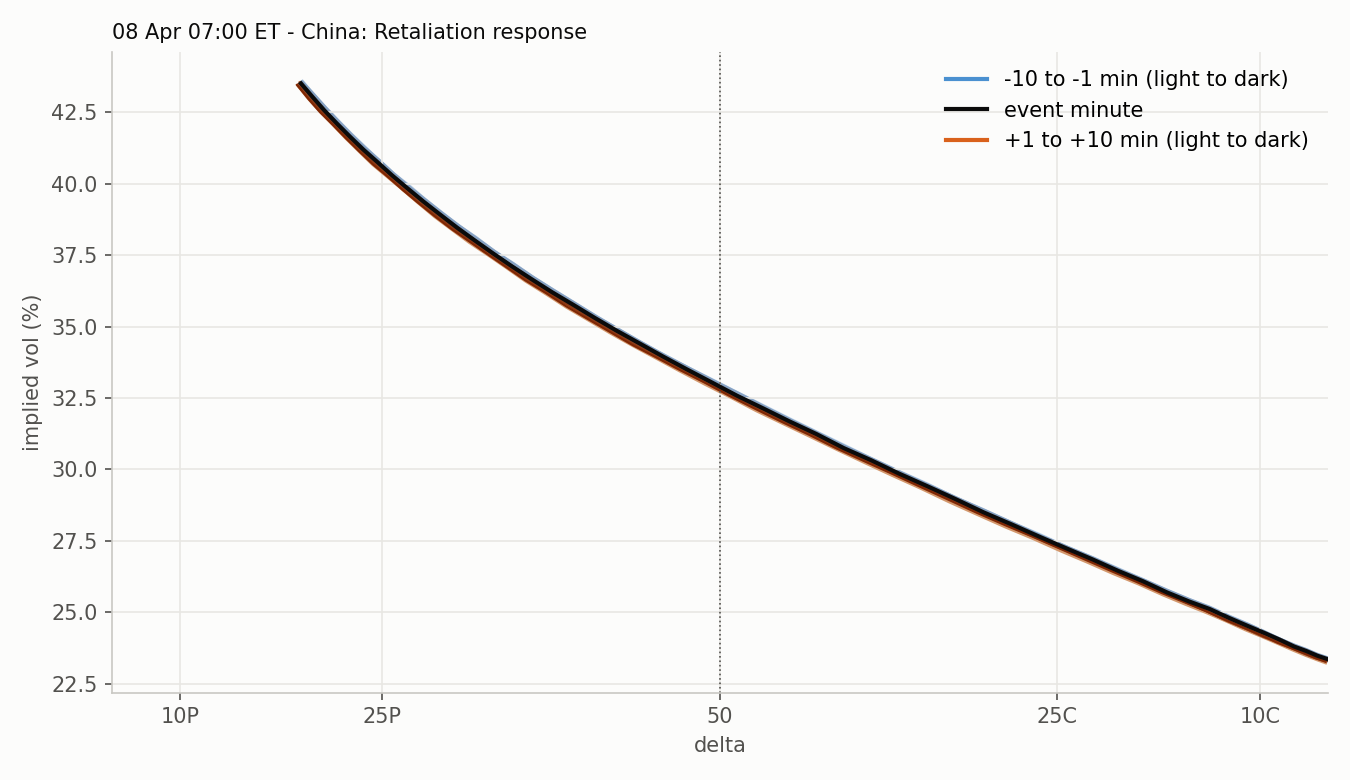

Values plotted in this chart, from the file beside it:
strike, moneyness, iv, delta, call_delta, minute, time, row_time, forward, session
4600, 0.8928, 0.4355, -0.1904, 0.8096, -10, 2025-04-08 06:50:00, 2025-04-08 06:49:58.844987, 5152, ETH 2025-04-07
4625, 0.8976, 0.4307, -0.1989, 0.8011, -10, 2025-04-08 06:50:00, 2025-04-08 06:49:58.844987, 5152, ETH 2025-04-07
4650, 0.9025, 0.426, -0.2078, 0.7922, -10, 2025-04-08 06:50:00, 2025-04-08 06:49:58.844987, 5152, ETH 2025-04-07
4675, 0.9074, 0.4215, -0.2171, 0.7829, -10, 2025-04-08 06:50:00, 2025-04-08 06:49:58.844987, 5152, ETH 2025-04-07
4700, 0.9122, 0.4171, -0.2269, 0.7731, -10, 2025-04-08 06:50:00, 2025-04-08 06:49:58.844987, 5152, ETH 2025-04-07
4725, 0.9171, 0.4124, -0.2369, 0.7631, -10, 2025-04-08 06:50:00, 2025-04-08 06:49:58.844987, 5152, ETH 2025-04-07
4750, 0.9219, 0.4079, -0.2474, 0.7526, -10, 2025-04-08 06:50:00, 2025-04-08 06:49:58.844987, 5152, ETH 2025-04-07
4775, 0.9268, 0.4032, -0.2582, 0.7418, -10, 2025-04-08 06:50:00, 2025-04-08 06:49:58.844987, 5152, ETH 2025-04-07
4800, 0.9316, 0.3986, -0.2695, 0.7305, -10, 2025-04-08 06:50:00, 2025-04-08 06:49:58.844987, 5152, ETH 2025-04-07
4825, 0.9365, 0.3941, -0.2812, 0.7188, -10, 2025-04-08 06:50:00, 2025-04-08 06:49:58.844987, 5152, ETH 2025-04-07
4850, 0.9413, 0.3896, -0.2934, 0.7066, -10, 2025-04-08 06:50:00, 2025-04-08 06:49:58.844987, 5152, ETH 2025-04-07
4875, 0.9462, 0.385, -0.3061, 0.6939, -10, 2025-04-08 06:50:00, 2025-04-08 06:49:58.844987, 5152, ETH 2025-04-07
4900, 0.951, 0.3807, -0.3193, 0.6807, -10, 2025-04-08 06:50:00, 2025-04-08 06:49:58.844987, 5152, ETH 2025-04-07
4925, 0.9559, 0.3761, -0.3328, 0.6672, -10, 2025-04-08 06:50:00, 2025-04-08 06:49:58.844987, 5152, ETH 2025-04-07
4950, 0.9607, 0.3715, -0.3469, 0.6531, -10, 2025-04-08 06:50:00, 2025-04-08 06:49:58.844987, 5152, ETH 2025-04-07
4975, 0.9656, 0.3671, -0.3614, 0.6386, -10, 2025-04-08 06:50:00, 2025-04-08 06:49:58.844987, 5152, ETH 2025-04-07
5000, 0.9704, 0.3623, -0.3764, 0.6236, -10, 2025-04-08 06:50:00, 2025-04-08 06:49:58.844987, 5152, ETH 2025-04-07
5025, 0.9753, 0.3578, -0.3919, 0.6081, -10, 2025-04-08 06:50:00, 2025-04-08 06:49:58.844987, 5152, ETH 2025-04-07
5050, 0.9801, 0.3533, -0.4079, 0.5921, -10, 2025-04-08 06:50:00, 2025-04-08 06:49:58.844987, 5152, ETH 2025-04-07
5075, 0.985, 0.3494, -0.4245, 0.5755, -10, 2025-04-08 06:50:00, 2025-04-08 06:49:58.844987, 5152, ETH 2025-04-07
5100, 0.9898, 0.3441, -0.4414, 0.5586, -10, 2025-04-08 06:50:00, 2025-04-08 06:49:58.844987, 5152, ETH 2025-04-07
5125, 0.9947, 0.3403, -0.4588, 0.5412, -10, 2025-04-08 06:50:00, 2025-04-08 06:49:58.844987, 5152, ETH 2025-04-07
5150, 0.9995, 0.3357, -0.4767, 0.5233, -10, 2025-04-08 06:50:00, 2025-04-08 06:49:58.844987, 5152, ETH 2025-04-07
5175, 1.004, 0.3315, 0.505, 0.505, -10, 2025-04-08 06:50:00, 2025-04-08 06:49:58.844987, 5152, ETH 2025-04-07
5200, 1.009, 0.3269, 0.4863, 0.4863, -10, 2025-04-08 06:50:00, 2025-04-08 06:49:58.844987, 5152, ETH 2025-04-07
5225, 1.014, 0.3224, 0.4672, 0.4672, -10, 2025-04-08 06:50:00, 2025-04-08 06:49:58.844987, 5152, ETH 2025-04-07
5250, 1.019, 0.3178, 0.4477, 0.4477, -10, 2025-04-08 06:50:00, 2025-04-08 06:49:58.844987, 5152, ETH 2025-04-07
5275, 1.024, 0.3132, 0.4279, 0.4279, -10, 2025-04-08 06:50:00, 2025-04-08 06:49:58.844987, 5152, ETH 2025-04-07
5300, 1.029, 0.3086, 0.4077, 0.4077, -10, 2025-04-08 06:50:00, 2025-04-08 06:49:58.844987, 5152, ETH 2025-04-07
5325, 1.034, 0.3039, 0.3872, 0.3872, -10, 2025-04-08 06:50:00, 2025-04-08 06:49:58.844987, 5152, ETH 2025-04-07
5350, 1.038, 0.2994, 0.3666, 0.3666, -10, 2025-04-08 06:50:00, 2025-04-08 06:49:58.844987, 5152, ETH 2025-04-07
5375, 1.043, 0.2951, 0.3461, 0.3461, -10, 2025-04-08 06:50:00, 2025-04-08 06:49:58.844987, 5152, ETH 2025-04-07
5400, 1.048, 0.2901, 0.325, 0.325, -10, 2025-04-08 06:50:00, 2025-04-08 06:49:58.844987, 5152, ETH 2025-04-07
5425, 1.053, 0.286, 0.3044, 0.3044, -10, 2025-04-08 06:50:00, 2025-04-08 06:49:58.844987, 5152, ETH 2025-04-07
5450, 1.058, 0.2815, 0.2837, 0.2837, -10, 2025-04-08 06:50:00, 2025-04-08 06:49:58.844987, 5152, ETH 2025-04-07
5475, 1.063, 0.2775, 0.2636, 0.2636, -10, 2025-04-08 06:50:00, 2025-04-08 06:49:58.844987, 5152, ETH 2025-04-07
5500, 1.067, 0.273, 0.2432, 0.2432, -10, 2025-04-08 06:50:00, 2025-04-08 06:49:58.844987, 5152, ETH 2025-04-07
5525, 1.072, 0.2693, 0.224, 0.224, -10, 2025-04-08 06:50:00, 2025-04-08 06:49:58.844987, 5152, ETH 2025-04-07
5550, 1.077, 0.2655, 0.205, 0.205, -10, 2025-04-08 06:50:00, 2025-04-08 06:49:58.844987, 5152, ETH 2025-04-07
5575, 1.082, 0.2617, 0.1867, 0.1867, -10, 2025-04-08 06:50:00, 2025-04-08 06:49:58.844987, 5152, ETH 2025-04-07
5600, 1.087, 0.258, 0.1691, 0.1691, -10, 2025-04-08 06:50:00, 2025-04-08 06:49:58.844987, 5152, ETH 2025-04-07
5625, 1.092, 0.2547, 0.1526, 0.1526, -10, 2025-04-08 06:50:00, 2025-04-08 06:49:58.844987, 5152, ETH 2025-04-07
5650, 1.097, 0.2521, 0.1376, 0.1376, -10, 2025-04-08 06:50:00, 2025-04-08 06:49:58.844987, 5152, ETH 2025-04-07
5675, 1.101, 0.2489, 0.1228, 0.1228, -10, 2025-04-08 06:50:00, 2025-04-08 06:49:58.844987, 5152, ETH 2025-04-07
5700, 1.106, 0.2461, 0.1093, 0.1093, -10, 2025-04-08 06:50:00, 2025-04-08 06:49:58.844987, 5152, ETH 2025-04-07
5725, 1.111, 0.2432, 0.09648, 0.09648, -10, 2025-04-08 06:50:00, 2025-04-08 06:49:58.844987, 5152, ETH 2025-04-07
5750, 1.116, 0.2408, 0.08511, 0.08511, -10, 2025-04-08 06:50:00, 2025-04-08 06:49:58.844987, 5152, ETH 2025-04-07
5775, 1.121, 0.2386, 0.0748, 0.0748, -10, 2025-04-08 06:50:00, 2025-04-08 06:49:58.844987, 5152, ETH 2025-04-07
5800, 1.126, 0.2369, 0.06568, 0.06568, -10, 2025-04-08 06:50:00, 2025-04-08 06:49:58.844987, 5152, ETH 2025-04-07
5825, 1.131, 0.2352, 0.05744, 0.05744, -10, 2025-04-08 06:50:00, 2025-04-08 06:49:58.844987, 5152, ETH 2025-04-07
5850, 1.135, 0.2341, 0.05038, 0.05038, -10, 2025-04-08 06:50:00, 2025-04-08 06:49:58.844987, 5152, ETH 2025-04-07
5875, 1.14, 0.2331, 0.04414, 0.04414, -10, 2025-04-08 06:50:00, 2025-04-08 06:49:58.844987, 5152, ETH 2025-04-07
5900, 1.145, 0.2323, 0.03855, 0.03855, -10, 2025-04-08 06:50:00, 2025-04-08 06:49:58.844987, 5152, ETH 2025-04-07
5925, 1.15, 0.2316, 0.03364, 0.03364, -10, 2025-04-08 06:50:00, 2025-04-08 06:49:58.844987, 5152, ETH 2025-04-07
5950, 1.155, 0.2317, 0.02971, 0.02971, -10, 2025-04-08 06:50:00, 2025-04-08 06:49:58.844987, 5152, ETH 2025-04-07
5975, 1.16, 0.232, 0.0263, 0.0263, -10, 2025-04-08 06:50:00, 2025-04-08 06:49:58.844987, 5152, ETH 2025-04-07
6000, 1.165, 0.2325, 0.02329, 0.02329, -10, 2025-04-08 06:50:00, 2025-04-08 06:49:58.844987, 5152, ETH 2025-04-07
6025, 1.169, 0.2325, 0.02042, 0.02042, -10, 2025-04-08 06:50:00, 2025-04-08 06:49:58.844987, 5152, ETH 2025-04-07
6050, 1.174, 0.2331, 0.01811, 0.01811, -10, 2025-04-08 06:50:00, 2025-04-08 06:49:58.844987, 5152, ETH 2025-04-07
6075, 1.179, 0.2338, 0.01609, 0.01609, -10, 2025-04-08 06:50:00, 2025-04-08 06:49:58.844987, 5152, ETH 2025-04-07
... 1,641 more rows
